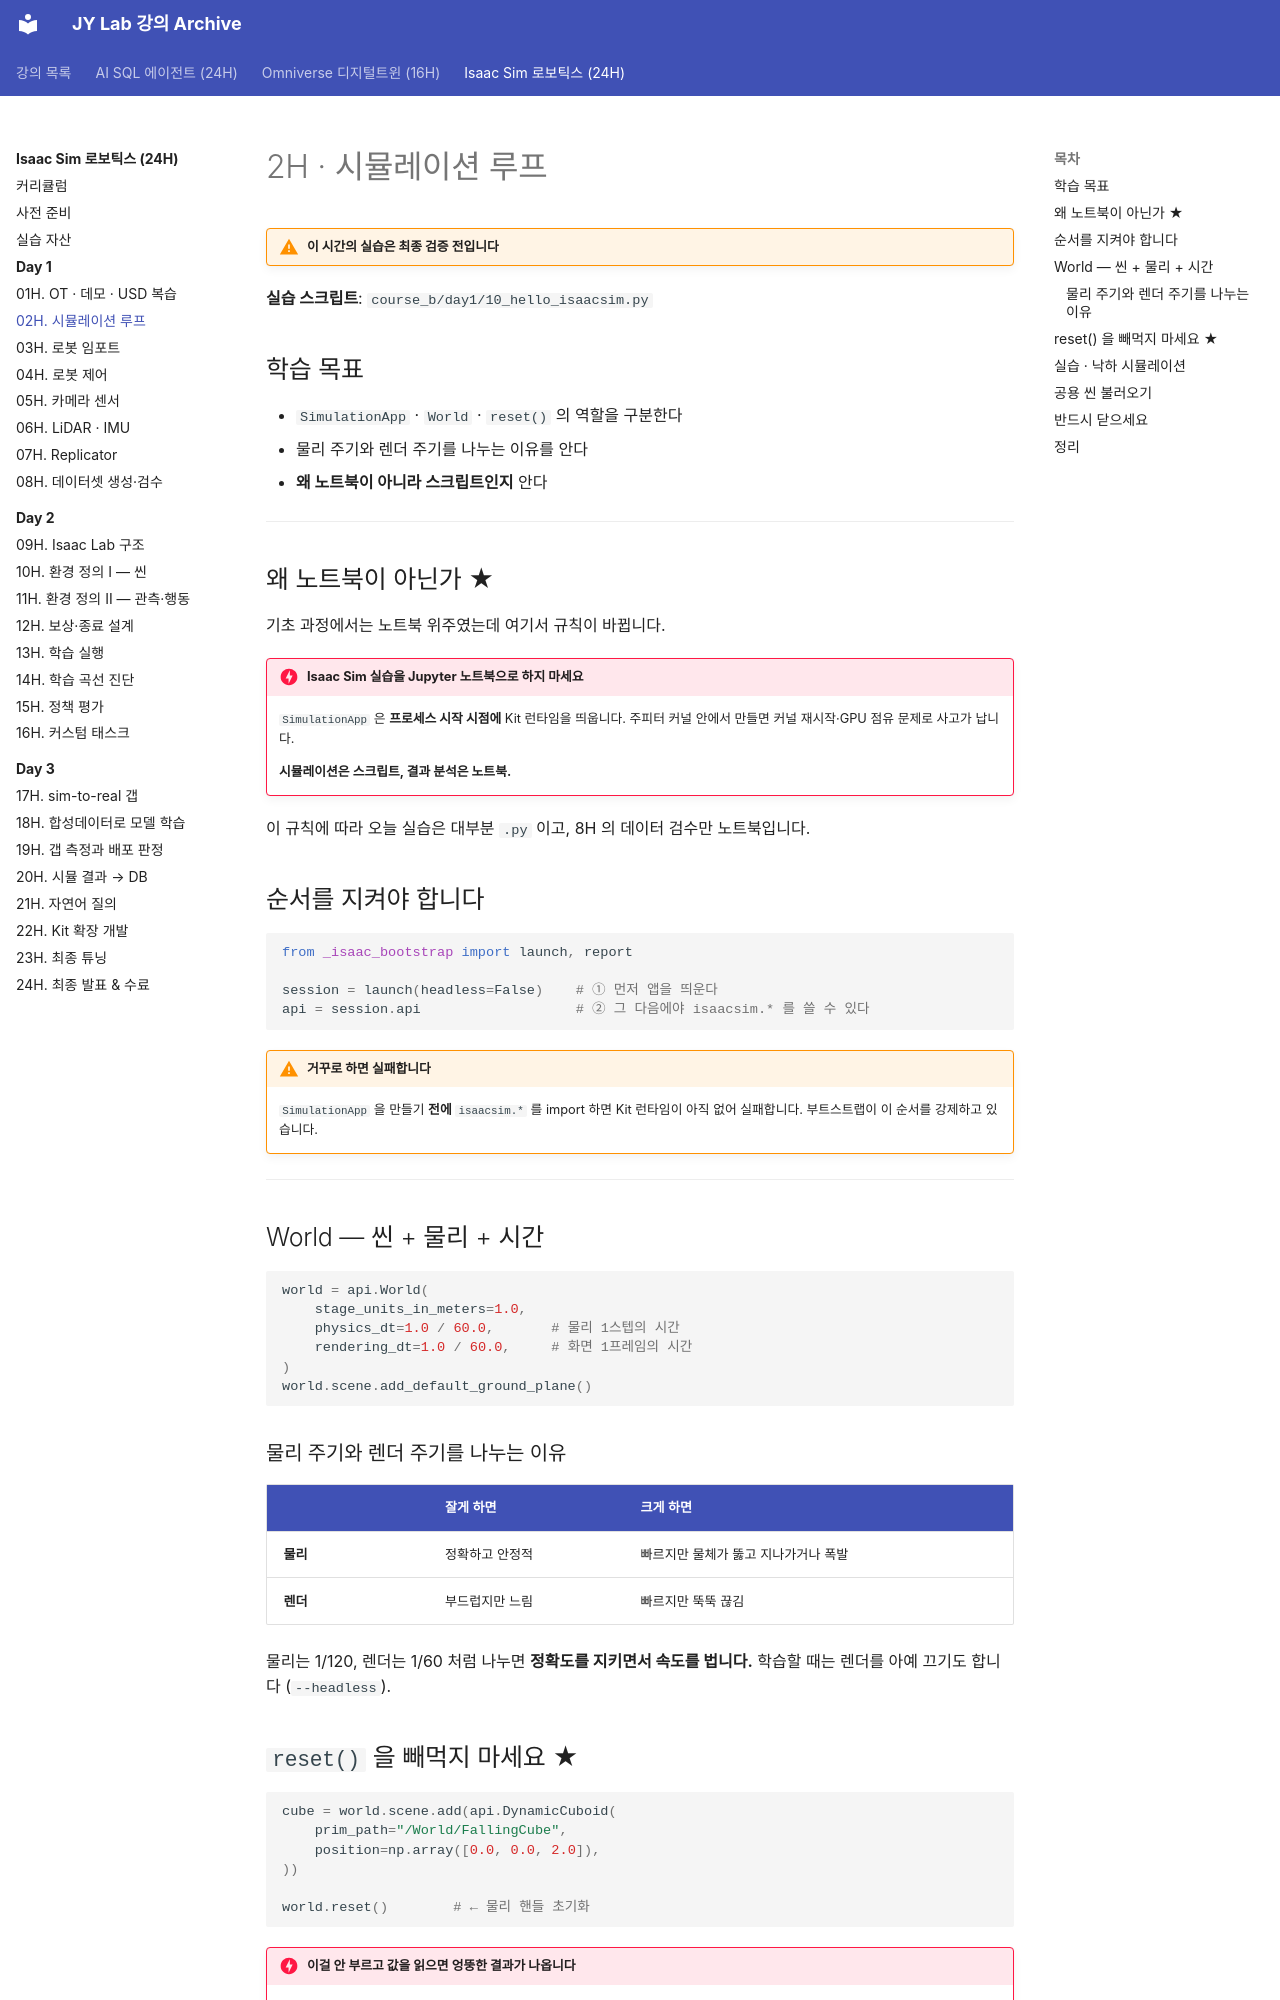

repository: siapapa/siapapa.github.io · page: courses/isaac-sim-robotics/day1/02-simulation-loop/index.html · generator: mkdocs

---
title: 2H · 시뮬레이션 루프
---

# 2H · 시뮬레이션 루프

!!! warning "이 시간의 실습은 최종 검증 전입니다"

**실습 스크립트**: `course_b/day1/10_hello_isaacsim.py`

## 학습 목표

- `SimulationApp` · `World` · `reset()` 의 역할을 구분한다
- 물리 주기와 렌더 주기를 나누는 이유를 안다
- **왜 노트북이 아니라 스크립트인지** 안다

---

## 왜 노트북이 아닌가 ★

기초 과정에서는 노트북 위주였는데 여기서 규칙이 바뀝니다.

!!! danger "Isaac Sim 실습을 Jupyter 노트북으로 하지 마세요"
    `SimulationApp` 은 **프로세스 시작 시점에** Kit 런타임을 띄웁니다.
    주피터 커널 안에서 만들면 커널 재시작·GPU 점유 문제로 사고가 납니다.

    **시뮬레이션은 스크립트, 결과 분석은 노트북.**

이 규칙에 따라 오늘 실습은 대부분 `.py` 이고, 8H 의 데이터 검수만 노트북입니다.

## 순서를 지켜야 합니다

```python
from _isaac_bootstrap import launch, report

session = launch(headless=False)    # ① 먼저 앱을 띄운다
api = session.api                   # ② 그 다음에야 isaacsim.* 를 쓸 수 있다
```

!!! warning "거꾸로 하면 실패합니다"
    `SimulationApp` 을 만들기 **전에** `isaacsim.*` 를 import 하면
    Kit 런타임이 아직 없어 실패합니다.
    부트스트랩이 이 순서를 강제하고 있습니다.

---

## World — 씬 + 물리 + 시간

```python
world = api.World(
    stage_units_in_meters=1.0,
    physics_dt=1.0 / 60.0,       # 물리 1스텝의 시간
    rendering_dt=1.0 / 60.0,     # 화면 1프레임의 시간
)
world.scene.add_default_ground_plane()
```

### 물리 주기와 렌더 주기를 나누는 이유

| | 잘게 하면 | 크게 하면 |
|---|---|---|
| **물리** | 정확하고 안정적 | 빠르지만 물체가 뚫고 지나가거나 폭발 |
| **렌더** | 부드럽지만 느림 | 빠르지만 뚝뚝 끊김 |

물리는 1/120, 렌더는 1/60 처럼 나누면 **정확도를 지키면서 속도를 법니다.**
학습할 때는 렌더를 아예 끄기도 합니다 (`--headless`).
